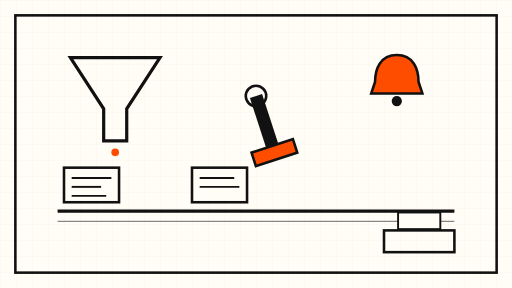
t = 0.00 s
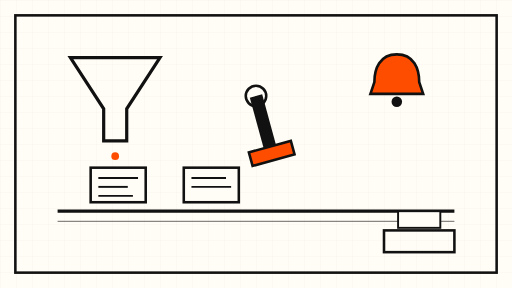
t = 1.50 s
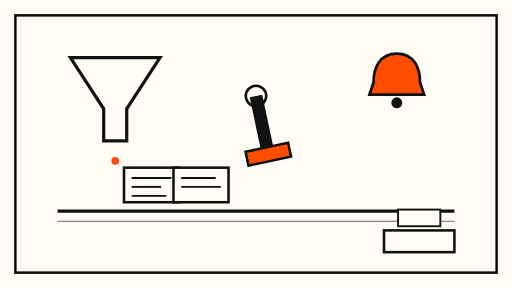
t = 3.38 s
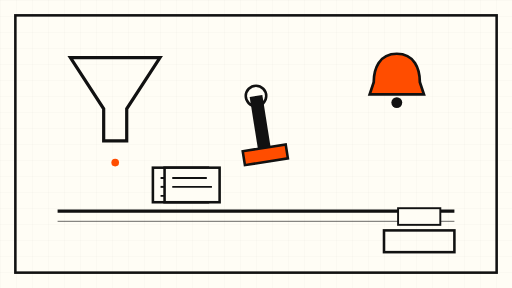
t = 5.00 s
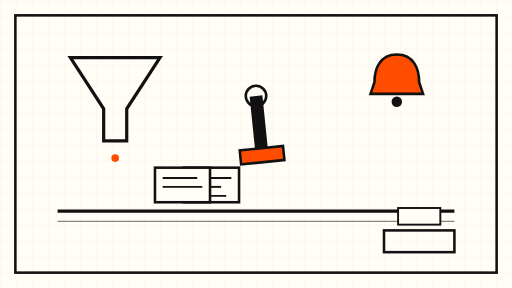
t = 6.75 s
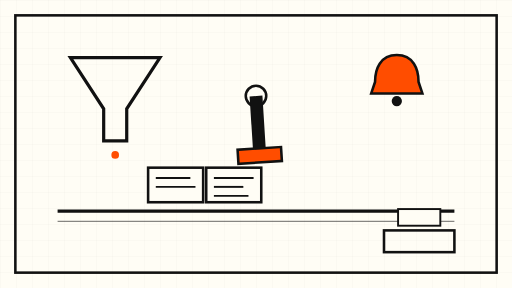
t = 8.00 s

The animated SVG that drew these frames (rendered in a browser with its animation timeline set to each time). Animation: 6 SMIL elements (animate=1,animateTransform=5); frames cover the first 8.00 s, repeats indefinitely.

<svg xmlns="http://www.w3.org/2000/svg" viewBox="0 0 800 450" width="800" height="450">
  <defs>
    <pattern id="grid" width="25" height="25" patternUnits="userSpaceOnUse">
      <path d="M25 0H0V25" fill="none" stroke="#111111" stroke-width="0.5" opacity="0.12"/>
    </pattern>
  </defs>
  <rect x="0" y="0" width="800" height="450" fill="#FFFDF5"/>
  <rect x="0" y="0" width="800" height="450" fill="url(#grid)"/>
  <rect x="24" y="24" width="752" height="402" fill="none" stroke="#111111" stroke-width="4"/>
  <!-- conveyor line -->
  <line x1="90" y1="330" x2="710" y2="330" stroke="#111111" stroke-width="5"/>
  <line x1="90" y1="346" x2="710" y2="346" stroke="#111111" stroke-width="2" opacity="0.5"/>
  <!-- log slips moving slowly along the belt -->
  <g>
    <rect x="0" y="0" width="86" height="54" fill="#FFFDF5" stroke="#111111" stroke-width="4"/>
    <line x1="12" y1="16" x2="74" y2="16" stroke="#111111" stroke-width="3"/>
    <line x1="12" y1="30" x2="58" y2="30" stroke="#111111" stroke-width="3"/>
    <line x1="12" y1="44" x2="66" y2="44" stroke="#111111" stroke-width="3"/>
    <animateTransform attributeName="transform" type="translate" values="100 262; 600 262; 100 262" dur="36s" repeatCount="indefinite"/>
  </g>
  <g>
    <rect x="0" y="0" width="86" height="54" fill="#FFFDF5" stroke="#111111" stroke-width="4"/>
    <line x1="12" y1="16" x2="66" y2="16" stroke="#111111" stroke-width="3"/>
    <line x1="12" y1="30" x2="74" y2="30" stroke="#111111" stroke-width="3"/>
    <animateTransform attributeName="transform" type="translate" values="300 262; 120 262; 300 262" dur="42s" repeatCount="indefinite"/>
  </g>
  <!-- stamp arm: slowly rotating press -->
  <g transform="translate(400 150)">
    <circle cx="0" cy="0" r="16" fill="#FFFDF5" stroke="#111111" stroke-width="4"/>
    <g>
      <rect x="-10" y="0" width="20" height="86" fill="#111111"/>
      <rect x="-34" y="82" width="68" height="22" fill="#FF4D00" stroke="#111111" stroke-width="4"/>
      <animateTransform attributeName="transform" type="rotate" values="-18; 18; -18" dur="40s" repeatCount="indefinite"/>
    </g>
  </g>
  <!-- alarm bell, gentle pulse -->
  <g transform="translate(620 120)">
    <g>
      <path d="M0 -34 C 26 -34 34 -12 34 8 L 40 26 L -40 26 L -34 8 C -34 -12 -26 -34 0 -34 Z" fill="#FF4D00" stroke="#111111" stroke-width="4"/>
      <circle cx="0" cy="38" r="8" fill="#111111"/>
      <animateTransform attributeName="transform" type="scale" values="1; 1.08; 1" dur="8s" repeatCount="indefinite"/>
    </g>
  </g>
  <!-- sorted tray with one separated slip -->
  <rect x="600" y="360" width="110" height="34" fill="none" stroke="#111111" stroke-width="4"/>
  <g>
    <rect x="622" y="332" width="66" height="26" fill="#FFFDF5" stroke="#111111" stroke-width="3"/>
    <animateTransform attributeName="transform" type="translate" values="0 0; 0 -8; 0 0" dur="12s" repeatCount="indefinite"/>
  </g>
  <!-- funnel on the left -->
  <path d="M110 90 L250 90 L198 170 L198 220 L162 220 L162 170 Z" fill="none" stroke="#111111" stroke-width="5"/>
  <circle cx="180" cy="238" r="6" fill="#FF4D00">
    <animate attributeName="cy" values="238; 256; 238" dur="9s" repeatCount="indefinite"/>
  </circle>
</svg>
